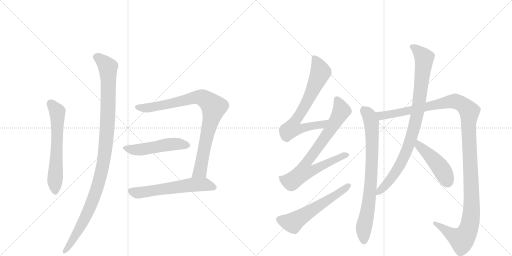
t = 0.00 s
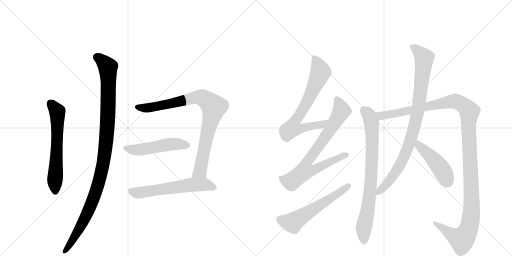
t = 2.10 s
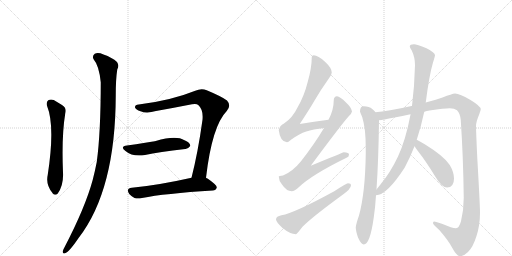
t = 4.20 s
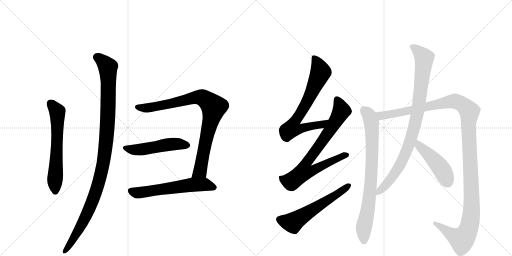
t = 6.30 s
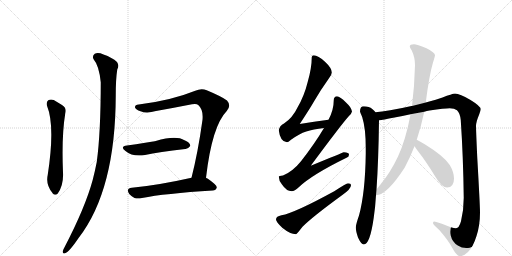
t = 8.40 s
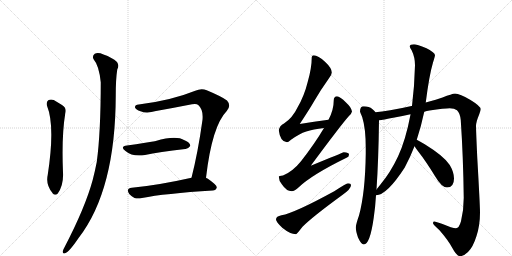
t = 10.51 s

The animated SVG that drew these frames (rendered in a browser with its animation timeline set to each time). Animation: 12 CSS @keyframes rules; one cycle of 10.51 s.

<svg version="1.1" viewBox="0 0 2048 1024" xmlns="http://www.w3.org/2000/svg">
  <g stroke="lightgray" stroke-dasharray="1,1" stroke-width="1" transform="scale(4, 4)">
    <line x1="0" y1="0" x2="256" y2="256"></line>
    <line x1="256" y1="0" x2="0" y2="256"></line>
    <line x1="128" y1="0" x2="128" y2="256"></line>
    <line x1="0" y1="128" x2="256" y2="128"></line>
    <line x1="256" y1="0" x2="512" y2="256"></line>
    <line x1="512" y1="0" x2="256" y2="256"></line>
    <line x1="384" y1="0" x2="384" y2="256"></line>
    <line x1="256" y1="128" x2="512" y2="128"></line>
  </g>
<g transform="scale(1, -1) translate(0, -850)">
   <style type="text/css">
    @keyframes keyframes0 {
      from {
       stroke: black;
       stroke-dashoffset: 621;
       stroke-width: 128;
       }
       67% {
       animation-timing-function: step-end;
       stroke: black;
       stroke-dashoffset: 0;
       stroke-width: 128;
       }
       to {
       stroke: black;
       stroke-width: 1024;
       }
       }
       #make-me-a-hanzi-animation-0 {
         animation: keyframes0 0.755371s both;
         animation-delay: 0.000000s;
         animation-timing-function: linear;
       }
    @keyframes keyframes1 {
      from {
       stroke: black;
       stroke-dashoffset: 1086;
       stroke-width: 128;
       }
       78% {
       animation-timing-function: step-end;
       stroke: black;
       stroke-dashoffset: 0;
       stroke-width: 128;
       }
       to {
       stroke: black;
       stroke-width: 1024;
       }
       }
       #make-me-a-hanzi-animation-1 {
         animation: keyframes1 1.133789s both;
         animation-delay: 0.755371s;
         animation-timing-function: linear;
       }
    @keyframes keyframes2 {
      from {
       stroke: black;
       stroke-dashoffset: 876;
       stroke-width: 128;
       }
       74% {
       animation-timing-function: step-end;
       stroke: black;
       stroke-dashoffset: 0;
       stroke-width: 128;
       }
       to {
       stroke: black;
       stroke-width: 1024;
       }
       }
       #make-me-a-hanzi-animation-2 {
         animation: keyframes2 0.962891s both;
         animation-delay: 1.889160s;
         animation-timing-function: linear;
       }
    @keyframes keyframes3 {
      from {
       stroke: black;
       stroke-dashoffset: 506;
       stroke-width: 128;
       }
       62% {
       animation-timing-function: step-end;
       stroke: black;
       stroke-dashoffset: 0;
       stroke-width: 128;
       }
       to {
       stroke: black;
       stroke-width: 1024;
       }
       }
       #make-me-a-hanzi-animation-3 {
         animation: keyframes3 0.661784s both;
         animation-delay: 2.852051s;
         animation-timing-function: linear;
       }
    @keyframes keyframes4 {
      from {
       stroke: black;
       stroke-dashoffset: 594;
       stroke-width: 128;
       }
       66% {
       animation-timing-function: step-end;
       stroke: black;
       stroke-dashoffset: 0;
       stroke-width: 128;
       }
       to {
       stroke: black;
       stroke-width: 1024;
       }
       }
       #make-me-a-hanzi-animation-4 {
         animation: keyframes4 0.733398s both;
         animation-delay: 3.513835s;
         animation-timing-function: linear;
       }
    @keyframes keyframes5 {
      from {
       stroke: black;
       stroke-dashoffset: 717;
       stroke-width: 128;
       }
       70% {
       animation-timing-function: step-end;
       stroke: black;
       stroke-dashoffset: 0;
       stroke-width: 128;
       }
       to {
       stroke: black;
       stroke-width: 1024;
       }
       }
       #make-me-a-hanzi-animation-5 {
         animation: keyframes5 0.833496s both;
         animation-delay: 4.247233s;
         animation-timing-function: linear;
       }
    @keyframes keyframes6 {
      from {
       stroke: black;
       stroke-dashoffset: 778;
       stroke-width: 128;
       }
       72% {
       animation-timing-function: step-end;
       stroke: black;
       stroke-dashoffset: 0;
       stroke-width: 128;
       }
       to {
       stroke: black;
       stroke-width: 1024;
       }
       }
       #make-me-a-hanzi-animation-6 {
         animation: keyframes6 0.883138s both;
         animation-delay: 5.080729s;
         animation-timing-function: linear;
       }
    @keyframes keyframes7 {
      from {
       stroke: black;
       stroke-dashoffset: 579;
       stroke-width: 128;
       }
       65% {
       animation-timing-function: step-end;
       stroke: black;
       stroke-dashoffset: 0;
       stroke-width: 128;
       }
       to {
       stroke: black;
       stroke-width: 1024;
       }
       }
       #make-me-a-hanzi-animation-7 {
         animation: keyframes7 0.721191s both;
         animation-delay: 5.963867s;
         animation-timing-function: linear;
       }
    @keyframes keyframes8 {
      from {
       stroke: black;
       stroke-dashoffset: 796;
       stroke-width: 128;
       }
       72% {
       animation-timing-function: step-end;
       stroke: black;
       stroke-dashoffset: 0;
       stroke-width: 128;
       }
       to {
       stroke: black;
       stroke-width: 1024;
       }
       }
       #make-me-a-hanzi-animation-8 {
         animation: keyframes8 0.897786s both;
         animation-delay: 6.685059s;
         animation-timing-function: linear;
       }
    @keyframes keyframes9 {
      from {
       stroke: black;
       stroke-dashoffset: 1296;
       stroke-width: 128;
       }
       81% {
       animation-timing-function: step-end;
       stroke: black;
       stroke-dashoffset: 0;
       stroke-width: 128;
       }
       to {
       stroke: black;
       stroke-width: 1024;
       }
       }
       #make-me-a-hanzi-animation-9 {
         animation: keyframes9 1.304688s both;
         animation-delay: 7.582845s;
         animation-timing-function: linear;
       }
    @keyframes keyframes10 {
      from {
       stroke: black;
       stroke-dashoffset: 914;
       stroke-width: 128;
       }
       75% {
       animation-timing-function: step-end;
       stroke: black;
       stroke-dashoffset: 0;
       stroke-width: 128;
       }
       to {
       stroke: black;
       stroke-width: 1024;
       }
       }
       #make-me-a-hanzi-animation-10 {
         animation: keyframes10 0.993815s both;
         animation-delay: 8.887533s;
         animation-timing-function: linear;
       }
    @keyframes keyframes11 {
      from {
       stroke: black;
       stroke-dashoffset: 458;
       stroke-width: 128;
       }
       60% {
       animation-timing-function: step-end;
       stroke: black;
       stroke-dashoffset: 0;
       stroke-width: 128;
       }
       to {
       stroke: black;
       stroke-width: 1024;
       }
       }
       #make-me-a-hanzi-animation-11 {
         animation: keyframes11 0.622721s both;
         animation-delay: 9.881348s;
         animation-timing-function: linear;
       }
</style>
<path d="M 188 427 Q 221 346 191 151 Q 182 111 210 78 L 211 76 Q 221 66 231 76 Q 255 109 252 161 Q 246 306 261 396 Q 268 418 248 430 L 215 450 Q 202 454 193 449 Q 184 442 188 427 Z" fill="lightgray"></path> 
<path d="M 375 612 Q 396 588 403 521 Q 403 320 387 202 Q 380 166 371 131 Q 341 20 257 -141 Q 253 -148 251 -155 Q 250 -167 260 -163 Q 275 -160 315 -101 Q 462 89 463 468 Q 463 534 469 572 Q 478 588 468 602 Q 449 620 414 632 Q 392 642 379 635 Q 367 626 375 612 Z" fill="lightgray"></path> 
<path d="M 824 139 Q 848 346 907 406 Q 926 428 908 448 Q 889 463 827 489 Q 805 498 781 487 Q 685 448 555 432 Q 539 431 540 420 Q 543 411 562 405 Q 587 395 624 406 Q 697 419 768 433 Q 786 437 793 430 Q 814 411 810 371 Q 792 241 766 139 C 759 110 820 109 824 139 Z" fill="lightgray"></path> 
<path d="M 508 268 Q 478 264 502 246 Q 530 222 580 230 Q 635 242 741 254 Q 751 253 761 266 Q 762 279 738 289 Q 704 310 623 286 Q 620 286 619 285 Q 586 279 508 268 Z" fill="lightgray"></path> 
<path d="M 766 139 Q 633 109 527 99 Q 502 96 517 74 Q 526 64 538 58 Q 551 54 568 58 Q 658 76 851 88 Q 864 89 867 100 Q 868 110 830 136 Q 827 137 824 139 C 808 148 795 146 766 139 Z" fill="lightgray"></path> 
<path d="M 1314 371 Q 1256 364 1199 354 Q 1238 413 1257 446 Q 1281 488 1316 537 Q 1327 551 1327 560 Q 1327 578 1300 603 Q 1272 629 1255 629 Q 1247 629 1247 621 Q 1247 579 1231 523 Q 1217 466 1190 420 Q 1170 378 1136 356 Q 1118 347 1115 329 Q 1121 282 1148 281 Q 1152 281 1164 291 Q 1197 315 1225 324 Q 1252 333 1296 338 C 1326 342 1344 375 1314 371 Z" fill="lightgray"></path> 
<path d="M 1348 465 Q 1335 464 1335 449 Q 1335 410 1314 371 L 1296 338 Q 1258 274 1204 205 Q 1171 164 1132 148 Q 1116 147 1115 144 Q 1115 128 1128 112 Q 1146 85 1167 85 Q 1178 85 1195 101 Q 1247 151 1388 220 Q 1396 223 1396 232 Q 1396 240 1375 241 Q 1369 239 1243 187 Q 1363 349 1394 384 Q 1406 394 1408 404 Q 1406 420 1384 440 Q 1360 464 1348 465 Z" fill="lightgray"></path> 
<path d="M 1392 117 Q 1386 117 1337 85 Q 1178 -2 1126 -11 Q 1104 -15 1104 -28 Q 1104 -37 1129 -61 Q 1161 -87 1184 -87 Q 1187 -87 1210 -57 Q 1250 -17 1368 69 Q 1404 94 1404 109 Q 1404 117 1392 117 Z" fill="lightgray"></path> 
<path d="M 1455 425 Q 1440 425 1440 404 Q 1441 400 1449 381 Q 1463 337 1463 257 L 1463 236 Q 1461 79 1436 -12 Q 1425 -43 1423 -59 Q 1423 -73 1432 -100 Q 1445 -128 1455 -128 Q 1480 -128 1495 -20 Q 1501 19 1504 69 L 1506 92 Q 1514 209 1516 369 L 1502 401 Q 1498 407 1489 414 Q 1477 425 1455 425 Z" fill="lightgray"></path> 
<path d="M 1697 403 Q 1707 406 1718 408 Q 1779 417 1799 417 Q 1818 417 1828 409 Q 1840 398 1843 370 Q 1853 221 1855 59 Q 1855 10 1844 -35 Q 1836 -63 1824 -63 Q 1809 -63 1770 -46 Q 1744 -36 1736 -36 Q 1732 -36 1732 -43 Q 1733 -48 1758 -71 Q 1793 -111 1810 -143 Q 1826 -173 1839 -175 Q 1854 -175 1872 -158 Q 1892 -139 1906 -94 Q 1920 -51 1920 0 Q 1920 29 1909 220 Q 1904 330 1904 346 Q 1904 362 1917 393 Q 1923 410 1923 413 Q 1923 425 1882 450 Q 1839 476 1820 476 Q 1808 475 1770 460 Q 1749 453 1703 440 L 1648 426 L 1646 426 Q 1548 404 1502 401 C 1472 398 1486 364 1516 369 Q 1530 370 1578 380 Q 1609 386 1642 393 L 1697 403 Z" fill="lightgray"></path> 
<path d="M 1504 69 Q 1547 69 1619 180 Q 1640 219 1658 265 L 1667 291 Q 1684 342 1697 403 L 1703 440 Q 1717 550 1732 600 Q 1740 625 1740 629 Q 1740 640 1706 657 Q 1667 673 1656 673 Q 1639 673 1639 665 Q 1639 659 1647 648 Q 1660 621 1660 589 Q 1658 507 1648 426 L 1642 393 Q 1642 391 1641 387 Q 1623 291 1592 224 Q 1562 160 1521 111 Q 1512 100 1506 92 C 1487 68 1484 64 1504 69 Z" fill="lightgray"></path> 
<path d="M 1658 265 Q 1664 256 1673 244 Q 1703 206 1741 144 Q 1767 100 1788 100 Q 1816 100 1816 136 Q 1816 161 1799 190 Q 1777 225 1699 273 Q 1680 285 1667 291 C 1640 304 1641 290 1658 265 Z" fill="lightgray"></path> 
      <clipPath id="make-me-a-hanzi-clip-0">
      <path d="M 188 427 Q 221 346 191 151 Q 182 111 210 78 L 211 76 Q 221 66 231 76 Q 255 109 252 161 Q 246 306 261 396 Q 268 418 248 430 L 215 450 Q 202 454 193 449 Q 184 442 188 427 Z" fill="lightgray"></path>
      </clipPath>
      <path clip-path="url(#make-me-a-hanzi-clip-0)" d="M 202 437 L 227 407 L 230 395 L 220 82 " fill="none" id="make-me-a-hanzi-animation-0" stroke-dasharray="493 986" stroke-linecap="round"></path>

      <clipPath id="make-me-a-hanzi-clip-1">
      <path d="M 375 612 Q 396 588 403 521 Q 403 320 387 202 Q 380 166 371 131 Q 341 20 257 -141 Q 253 -148 251 -155 Q 250 -167 260 -163 Q 275 -160 315 -101 Q 462 89 463 468 Q 463 534 469 572 Q 478 588 468 602 Q 449 620 414 632 Q 392 642 379 635 Q 367 626 375 612 Z" fill="lightgray"></path>
      </clipPath>
      <path clip-path="url(#make-me-a-hanzi-clip-1)" d="M 388 622 L 413 604 L 432 571 L 431 380 L 417 221 L 393 113 L 370 45 L 297 -102 L 260 -154 " fill="none" id="make-me-a-hanzi-animation-1" stroke-dasharray="958 1916" stroke-linecap="round"></path>

      <clipPath id="make-me-a-hanzi-clip-2">
      <path d="M 824 139 Q 848 346 907 406 Q 926 428 908 448 Q 889 463 827 489 Q 805 498 781 487 Q 685 448 555 432 Q 539 431 540 420 Q 543 411 562 405 Q 587 395 624 406 Q 697 419 768 433 Q 786 437 793 430 Q 814 411 810 371 Q 792 241 766 139 C 759 110 820 109 824 139 Z" fill="lightgray"></path>
      </clipPath>
      <path clip-path="url(#make-me-a-hanzi-clip-2)" d="M 550 421 L 611 421 L 784 461 L 811 459 L 855 422 L 803 176 L 800 166 L 773 144 " fill="none" id="make-me-a-hanzi-animation-2" stroke-dasharray="748 1496" stroke-linecap="round"></path>

      <clipPath id="make-me-a-hanzi-clip-3">
      <path d="M 508 268 Q 478 264 502 246 Q 530 222 580 230 Q 635 242 741 254 Q 751 253 761 266 Q 762 279 738 289 Q 704 310 623 286 Q 620 286 619 285 Q 586 279 508 268 Z" fill="lightgray"></path>
      </clipPath>
      <path clip-path="url(#make-me-a-hanzi-clip-3)" d="M 503 258 L 553 251 L 673 272 L 717 274 L 750 268 " fill="none" id="make-me-a-hanzi-animation-3" stroke-dasharray="378 756" stroke-linecap="round"></path>

      <clipPath id="make-me-a-hanzi-clip-4">
      <path d="M 766 139 Q 633 109 527 99 Q 502 96 517 74 Q 526 64 538 58 Q 551 54 568 58 Q 658 76 851 88 Q 864 89 867 100 Q 868 110 830 136 Q 827 137 824 139 C 808 148 795 146 766 139 Z" fill="lightgray"></path>
      </clipPath>
      <path clip-path="url(#make-me-a-hanzi-clip-4)" d="M 524 86 L 557 79 L 788 112 L 825 111 L 857 100 " fill="none" id="make-me-a-hanzi-animation-4" stroke-dasharray="466 932" stroke-linecap="round"></path>

      <clipPath id="make-me-a-hanzi-clip-5">
      <path d="M 1314 371 Q 1256 364 1199 354 Q 1238 413 1257 446 Q 1281 488 1316 537 Q 1327 551 1327 560 Q 1327 578 1300 603 Q 1272 629 1255 629 Q 1247 629 1247 621 Q 1247 579 1231 523 Q 1217 466 1190 420 Q 1170 378 1136 356 Q 1118 347 1115 329 Q 1121 282 1148 281 Q 1152 281 1164 291 Q 1197 315 1225 324 Q 1252 333 1296 338 C 1326 342 1344 375 1314 371 Z" fill="lightgray"></path>
      </clipPath>
      <path clip-path="url(#make-me-a-hanzi-clip-5)" d="M 1258 618 L 1283 562 L 1234 453 L 1178 363 L 1169 336 L 1200 334 L 1286 351 L 1307 368 " fill="none" id="make-me-a-hanzi-animation-5" stroke-dasharray="589 1178" stroke-linecap="round"></path>

      <clipPath id="make-me-a-hanzi-clip-6">
      <path d="M 1348 465 Q 1335 464 1335 449 Q 1335 410 1314 371 L 1296 338 Q 1258 274 1204 205 Q 1171 164 1132 148 Q 1116 147 1115 144 Q 1115 128 1128 112 Q 1146 85 1167 85 Q 1178 85 1195 101 Q 1247 151 1388 220 Q 1396 223 1396 232 Q 1396 240 1375 241 Q 1369 239 1243 187 Q 1363 349 1394 384 Q 1406 394 1408 404 Q 1406 420 1384 440 Q 1360 464 1348 465 Z" fill="lightgray"></path>
      </clipPath>
      <path clip-path="url(#make-me-a-hanzi-clip-6)" d="M 1348 451 L 1365 405 L 1287 280 L 1225 199 L 1215 163 L 1246 165 L 1327 208 L 1387 230 " fill="none" id="make-me-a-hanzi-animation-6" stroke-dasharray="650 1300" stroke-linecap="round"></path>

      <clipPath id="make-me-a-hanzi-clip-7">
      <path d="M 1392 117 Q 1386 117 1337 85 Q 1178 -2 1126 -11 Q 1104 -15 1104 -28 Q 1104 -37 1129 -61 Q 1161 -87 1184 -87 Q 1187 -87 1210 -57 Q 1250 -17 1368 69 Q 1404 94 1404 109 Q 1404 117 1392 117 Z" fill="lightgray"></path>
      </clipPath>
      <path clip-path="url(#make-me-a-hanzi-clip-7)" d="M 1117 -28 L 1170 -40 L 1368 85 L 1394 107 " fill="none" id="make-me-a-hanzi-animation-7" stroke-dasharray="451 902" stroke-linecap="round"></path>

      <clipPath id="make-me-a-hanzi-clip-8">
      <path d="M 1455 425 Q 1440 425 1440 404 Q 1441 400 1449 381 Q 1463 337 1463 257 L 1463 236 Q 1461 79 1436 -12 Q 1425 -43 1423 -59 Q 1423 -73 1432 -100 Q 1445 -128 1455 -128 Q 1480 -128 1495 -20 Q 1501 19 1504 69 L 1506 92 Q 1514 209 1516 369 L 1502 401 Q 1498 407 1489 414 Q 1477 425 1455 425 Z" fill="lightgray"></path>
      </clipPath>
      <path clip-path="url(#make-me-a-hanzi-clip-8)" d="M 1456 409 L 1475 390 L 1486 361 L 1489 260 L 1484 127 L 1470 4 L 1455 -61 L 1455 -118 " fill="none" id="make-me-a-hanzi-animation-8" stroke-dasharray="668 1336" stroke-linecap="round"></path>

      <clipPath id="make-me-a-hanzi-clip-9">
      <path d="M 1697 403 Q 1707 406 1718 408 Q 1779 417 1799 417 Q 1818 417 1828 409 Q 1840 398 1843 370 Q 1853 221 1855 59 Q 1855 10 1844 -35 Q 1836 -63 1824 -63 Q 1809 -63 1770 -46 Q 1744 -36 1736 -36 Q 1732 -36 1732 -43 Q 1733 -48 1758 -71 Q 1793 -111 1810 -143 Q 1826 -173 1839 -175 Q 1854 -175 1872 -158 Q 1892 -139 1906 -94 Q 1920 -51 1920 0 Q 1920 29 1909 220 Q 1904 330 1904 346 Q 1904 362 1917 393 Q 1923 410 1923 413 Q 1923 425 1882 450 Q 1839 476 1820 476 Q 1808 475 1770 460 Q 1749 453 1703 440 L 1648 426 L 1646 426 Q 1548 404 1502 401 C 1472 398 1486 364 1516 369 Q 1530 370 1578 380 Q 1609 386 1642 393 L 1697 403 Z" fill="lightgray"></path>
      </clipPath>
      <path clip-path="url(#make-me-a-hanzi-clip-9)" d="M 1507 397 L 1526 387 L 1564 391 L 1815 445 L 1845 436 L 1877 404 L 1874 334 L 1887 24 L 1875 -63 L 1847 -107 L 1819 -96 L 1739 -42 " fill="none" id="make-me-a-hanzi-animation-9" stroke-dasharray="1168 2336" stroke-linecap="round"></path>

      <clipPath id="make-me-a-hanzi-clip-10">
      <path d="M 1504 69 Q 1547 69 1619 180 Q 1640 219 1658 265 L 1667 291 Q 1684 342 1697 403 L 1703 440 Q 1717 550 1732 600 Q 1740 625 1740 629 Q 1740 640 1706 657 Q 1667 673 1656 673 Q 1639 673 1639 665 Q 1639 659 1647 648 Q 1660 621 1660 589 Q 1658 507 1648 426 L 1642 393 Q 1642 391 1641 387 Q 1623 291 1592 224 Q 1562 160 1521 111 Q 1512 100 1506 92 C 1487 68 1484 64 1504 69 Z" fill="lightgray"></path>
      </clipPath>
      <path clip-path="url(#make-me-a-hanzi-clip-10)" d="M 1648 663 L 1674 645 L 1697 618 L 1679 453 L 1658 344 L 1634 266 L 1594 179 L 1548 115 L 1508 74 " fill="none" id="make-me-a-hanzi-animation-10" stroke-dasharray="786 1572" stroke-linecap="round"></path>

      <clipPath id="make-me-a-hanzi-clip-11">
      <path d="M 1658 265 Q 1664 256 1673 244 Q 1703 206 1741 144 Q 1767 100 1788 100 Q 1816 100 1816 136 Q 1816 161 1799 190 Q 1777 225 1699 273 Q 1680 285 1667 291 C 1640 304 1641 290 1658 265 Z" fill="lightgray"></path>
      </clipPath>
      <path clip-path="url(#make-me-a-hanzi-clip-11)" d="M 1669 283 L 1676 268 L 1762 179 L 1790 124 " fill="none" id="make-me-a-hanzi-animation-11" stroke-dasharray="330 660" stroke-linecap="round"></path>

</g>
</svg>
